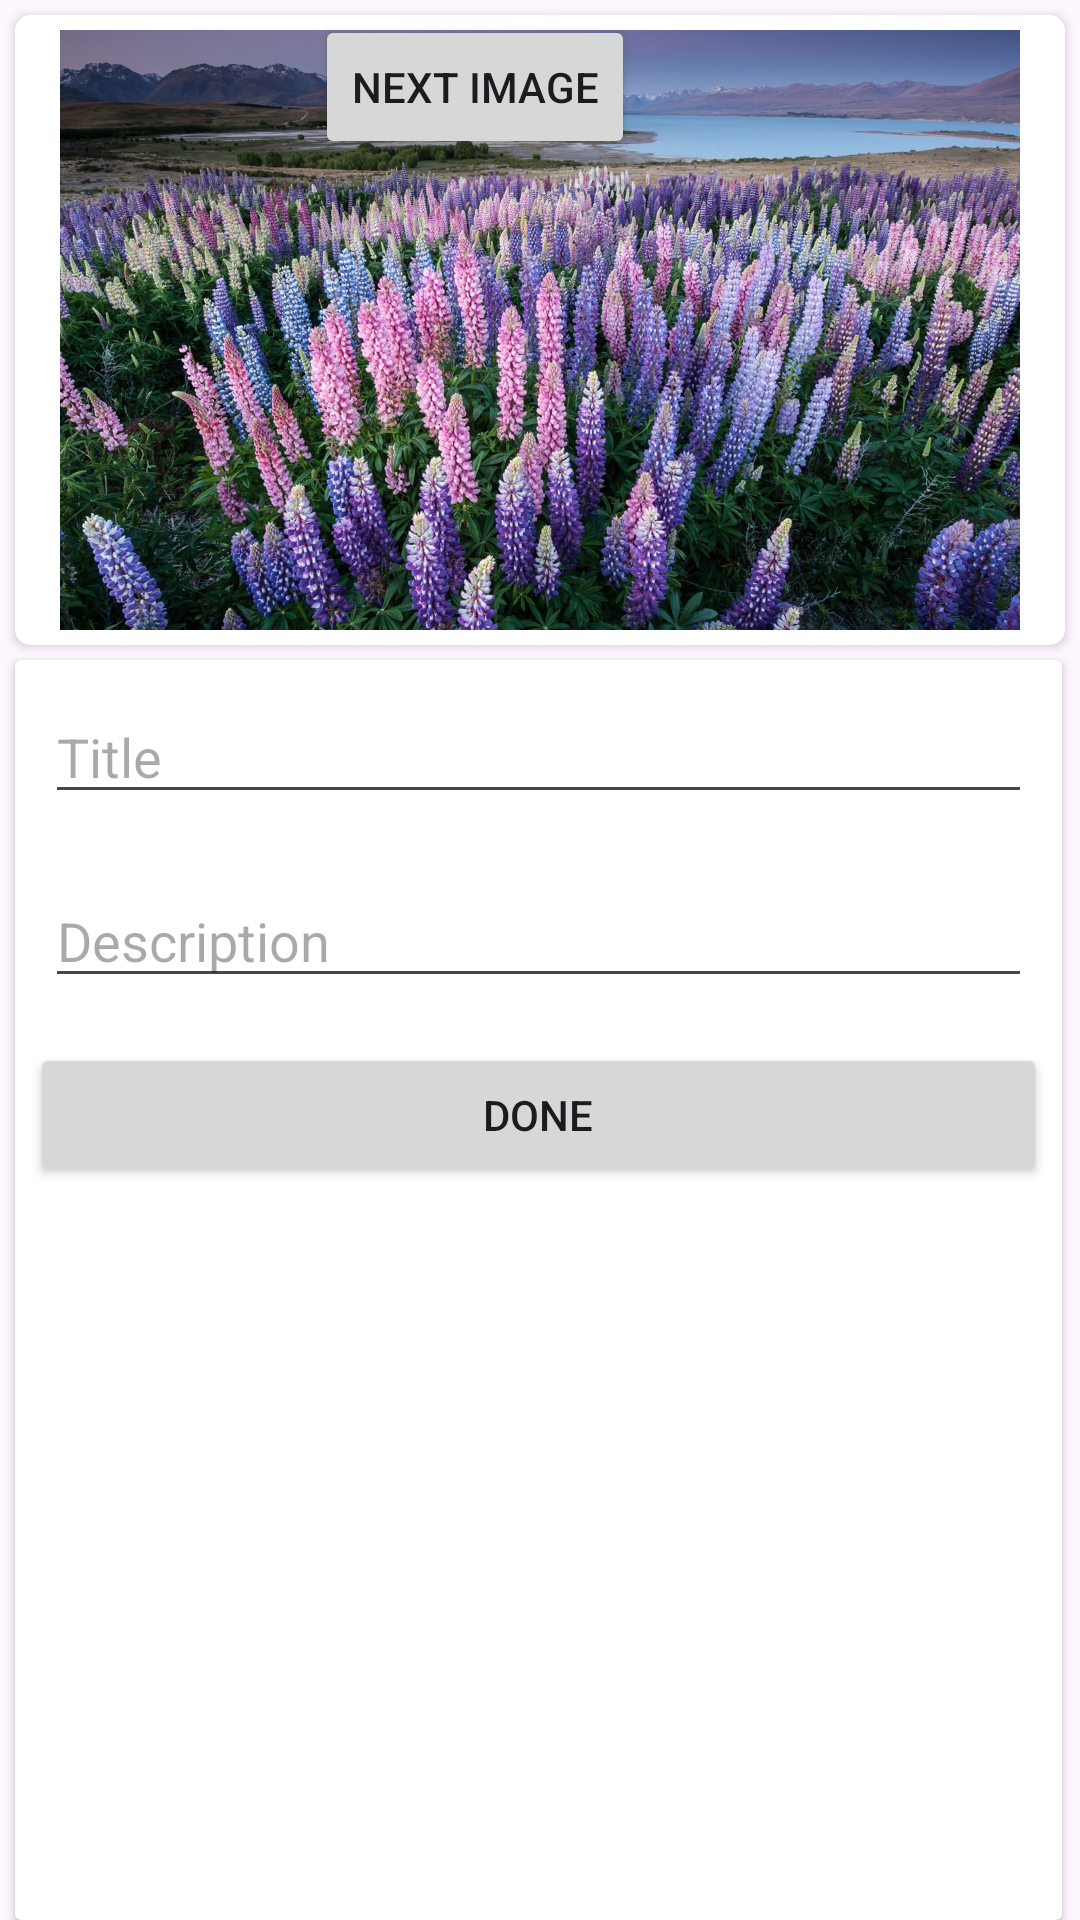

Android layout source for this screen:
<!-- AndroidManifest.xml: application theme Theme.PlantsHandBook -->
<!-- res/layout/activity_edit.xml -->
<?xml version="1.0" encoding="utf-8"?>
<androidx.constraintlayout.widget.ConstraintLayout xmlns:android="http://schemas.android.com/apk/res/android"
    xmlns:app="http://schemas.android.com/apk/res-auto"
    xmlns:tools="http://schemas.android.com/tools"
    android:layout_width="match_parent"
    android:layout_height="match_parent"
    tools:context=".EditActivity2">

    <androidx.cardview.widget.CardView
        android:id="@+id/cardView"
        android:layout_width="0dp"
        android:layout_height="wrap_content"
        android:layout_margin="5dp"
        android:visibility="visible"
        app:cardCornerRadius="5dp"
        app:layout_constraintEnd_toEndOf="parent"
        app:layout_constraintStart_toStartOf="parent"
        app:layout_constraintTop_toTopOf="parent">

        <ImageView
            android:id="@+id/imageViewChoose"
            android:layout_width="wrap_content"
            android:layout_height="200dp"
            android:layout_margin="5dp"
            app:srcCompat="@drawable/giacint" />

        <Button
            android:id="@+id/buttonNext"
            android:layout_width="wrap_content"
            android:layout_height="wrap_content"
            android:layout_marginLeft="100dp"
            android:layout_marginEnd="5dp"
            android:layout_marginRight="5dp"
            android:layout_marginBottom="5dp"
            android:text="@string/next"
            app:layout_constraintBottom_toTopOf="@+id/imageViewChoose"
            app:layout_constraintEnd_toStartOf="@+id/imageViewChoose" />

    </androidx.cardview.widget.CardView>

    <androidx.cardview.widget.CardView
        android:layout_width="0dp"
        android:layout_height="0dp"
        android:layout_marginTop="5dp"
        android:layout_marginEnd="1dp"
        app:layout_constraintBottom_toBottomOf="parent"
        app:layout_constraintDimensionRatio=""
        app:layout_constraintEnd_toEndOf="@+id/cardView"
        app:layout_constraintStart_toStartOf="@+id/cardView"
        app:layout_constraintTop_toBottomOf="@+id/cardView">

        <LinearLayout
            android:layout_width="match_parent"
            android:layout_height="match_parent"
            android:orientation="vertical">

            <EditText
                android:id="@+id/edTitle"
                android:layout_width="match_parent"
                android:layout_height="wrap_content"
                android:layout_margin="10dp"
                android:ems="10"
                android:hint="Title"
                android:inputType="text" />

            <EditText
                android:id="@+id/edDesc"
                android:layout_width="match_parent"
                android:layout_height="wrap_content"
                android:layout_margin="10dp"
                android:ems="10"
                android:hint="Description"
                android:inputType="text" />

            <Button
                android:id="@+id/buttonDone"
                android:layout_width="match_parent"
                android:layout_height="wrap_content"
                android:layout_margin="5dp"
                android:text="@string/done" />
        </LinearLayout>
    </androidx.cardview.widget.CardView>

</androidx.constraintlayout.widget.ConstraintLayout>
<!-- resources referenced by this layout -->
<resources>
  <!-- drawable giacint: jpeg bitmap (drawable, 822716 bytes) -->
  <string name="done">DONE</string>
  <string name="next">Next image</string>
  <style name="Theme.PlantsHandBook" parent="Base.Theme.PlantsHandBook" />
  <style name="Base.Theme.PlantsHandBook" parent="Theme.Material3.DayNight.NoActionBar">
          
          <item name="colorPrimary">@color/blue</item>
          <item name="colorPrimaryVariant">@color/blue</item>
      </style>
  <color name="blue">#5B8E86</color>
</resources>
